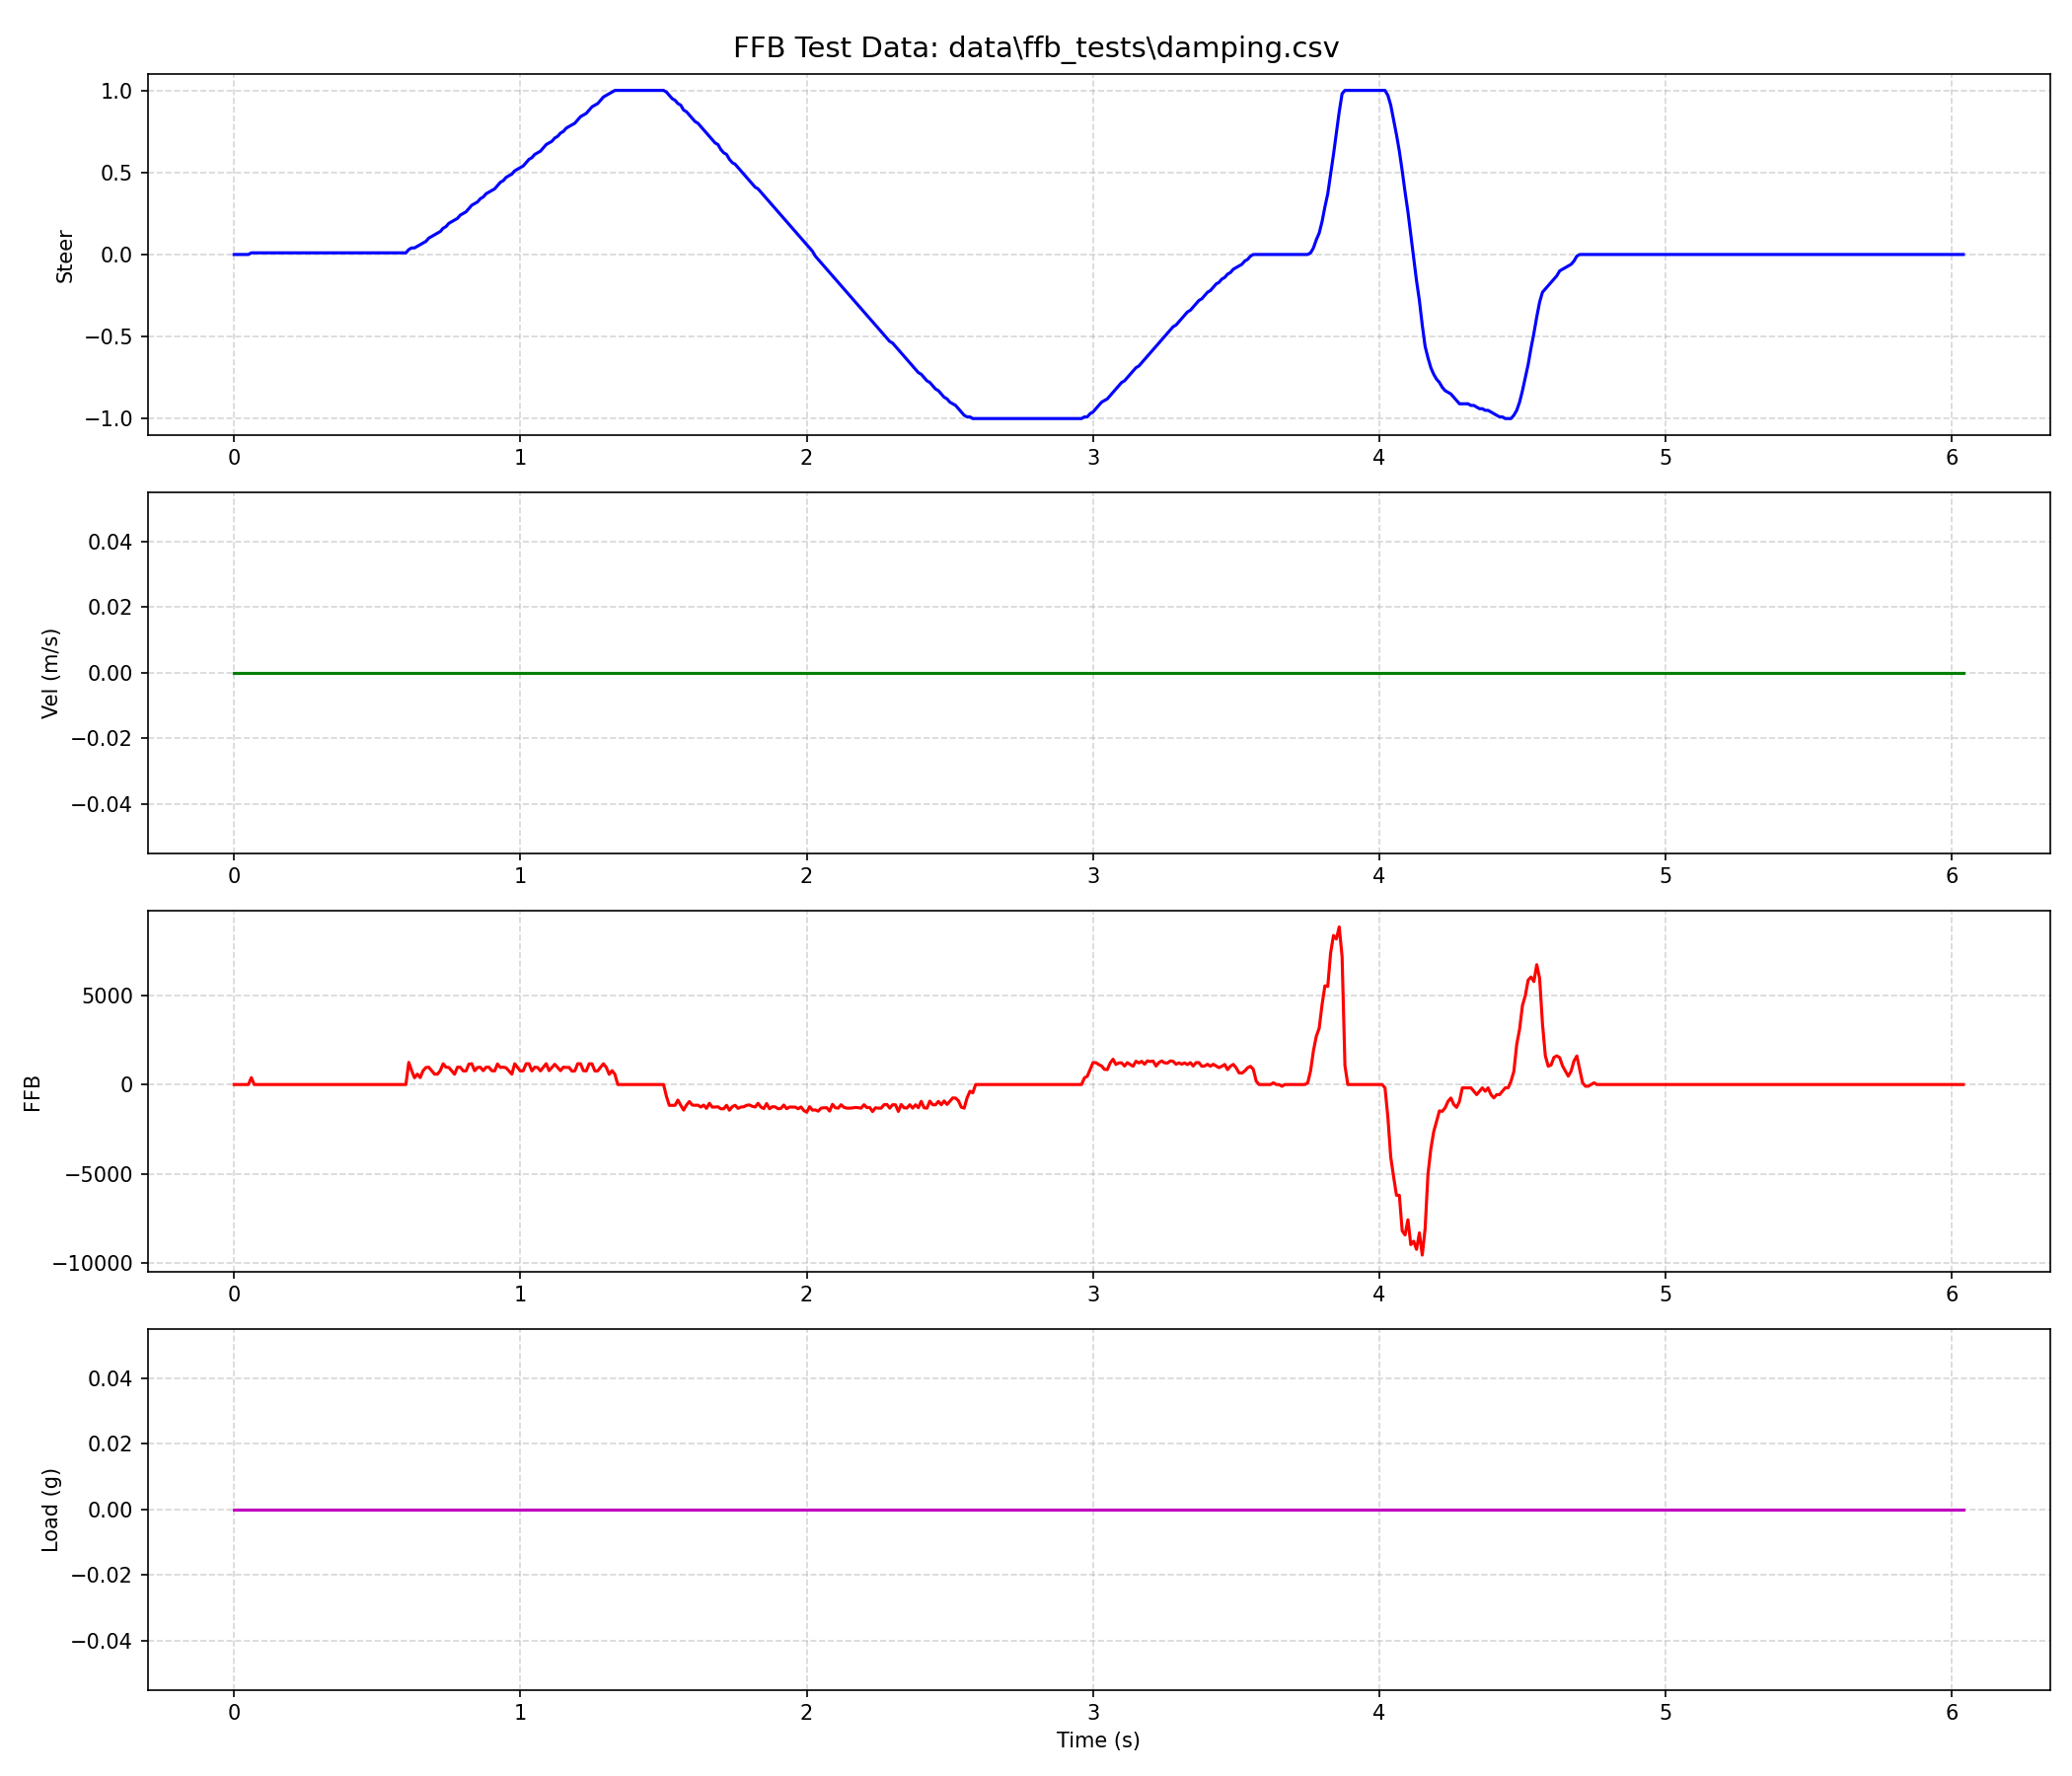

The data file committed next to this chart (first rows):
Steer: 0.00 | FFB:      0 | Vel: 0.0 | L…, 0.00, 0.00 | GyroXYZ: 0.00, 0.00, 0.00
Steer: 0.00 | FFB:      0 | Vel: 0.0 | L…, 0.00, 0.00 | GyroXYZ: 0.00, 0.00, 0.00
Steer: 0.00 | FFB:      0 | Vel: 0.0 | L…, 0.00, 0.00 | GyroXYZ: 0.00, 0.00, 0.00
Steer: 0.00 | FFB:      0 | Vel: 0.0 | L…, 0.00, 0.00 | GyroXYZ: 0.00, 0.00, 0.00
Steer: 0.00 | FFB:      0 | Vel: 0.0 | L…, 0.00, 0.00 | GyroXYZ: 0.00, 0.00, 0.00
Steer: 0.00 | FFB:      0 | Vel: 0.0 | L…, 0.00, 0.00 | GyroXYZ: 0.00, 0.00, 0.00
Steer: 0.01 | FFB:    385 | Vel: 0.0 | L…, 0.00, 0.00 | GyroXYZ: 0.00, 0.00, 0.00
Steer: 0.01 | FFB:      0 | Vel: 0.0 | L…, 0.00, 0.00 | GyroXYZ: 0.00, 0.00, 0.00
Steer: 0.01 | FFB:      0 | Vel: 0.0 | L…, 0.00, 0.00 | GyroXYZ: 0.00, 0.00, 0.00
Steer: 0.01 | FFB:      0 | Vel: 0.0 | L…, 0.00, 0.00 | GyroXYZ: 0.00, 0.00, 0.00
Steer: 0.01 | FFB:      0 | Vel: 0.0 | L…, 0.00, 0.00 | GyroXYZ: 0.00, 0.00, 0.00
Steer: 0.01 | FFB:      0 | Vel: 0.0 | L…, 0.00, 0.00 | GyroXYZ: 0.00, 0.00, 0.00
Steer: 0.01 | FFB:      0 | Vel: 0.0 | L…, 0.00, 0.00 | GyroXYZ: 0.00, 0.00, 0.00
Steer: 0.01 | FFB:      0 | Vel: 0.0 | L…, 0.00, 0.00 | GyroXYZ: 0.00, 0.00, 0.00
Steer: 0.01 | FFB:      0 | Vel: 0.0 | L…, 0.00, 0.00 | GyroXYZ: 0.00, 0.00, 0.00
Steer: 0.01 | FFB:      0 | Vel: 0.0 | L…, 0.00, 0.00 | GyroXYZ: 0.00, 0.00, 0.00
Steer: 0.01 | FFB:      0 | Vel: 0.0 | L…, 0.00, 0.00 | GyroXYZ: 0.00, 0.00, 0.00
Steer: 0.01 | FFB:      0 | Vel: 0.0 | L…, 0.00, 0.00 | GyroXYZ: 0.00, 0.00, 0.00
Steer: 0.01 | FFB:      0 | Vel: 0.0 | L…, 0.00, 0.00 | GyroXYZ: 0.00, 0.00, 0.00
Steer: 0.01 | FFB:      0 | Vel: 0.0 | L…, 0.00, 0.00 | GyroXYZ: 0.00, 0.00, 0.00
Steer: 0.01 | FFB:      0 | Vel: 0.0 | L…, 0.00, 0.00 | GyroXYZ: 0.00, 0.00, 0.00
Steer: 0.01 | FFB:      0 | Vel: 0.0 | L…, 0.00, 0.00 | GyroXYZ: 0.00, 0.00, 0.00
Steer: 0.01 | FFB:      0 | Vel: 0.0 | L…, 0.00, 0.00 | GyroXYZ: 0.00, 0.00, 0.00
Steer: 0.01 | FFB:      0 | Vel: 0.0 | L…, 0.00, 0.00 | GyroXYZ: 0.00, 0.00, 0.00
Steer: 0.01 | FFB:      0 | Vel: 0.0 | L…, 0.00, 0.00 | GyroXYZ: 0.00, 0.00, 0.00
Steer: 0.01 | FFB:      0 | Vel: 0.0 | L…, 0.00, 0.00 | GyroXYZ: 0.00, 0.00, 0.00
Steer: 0.01 | FFB:      0 | Vel: 0.0 | L…, 0.00, 0.00 | GyroXYZ: 0.00, 0.00, 0.00
Steer: 0.01 | FFB:      0 | Vel: 0.0 | L…, 0.00, 0.00 | GyroXYZ: 0.00, 0.00, 0.00
Steer: 0.01 | FFB:      0 | Vel: 0.0 | L…, 0.00, 0.00 | GyroXYZ: 0.00, 0.00, 0.00
Steer: 0.01 | FFB:      0 | Vel: 0.0 | L…, 0.00, 0.00 | GyroXYZ: 0.00, 0.00, 0.00
Steer: 0.01 | FFB:      0 | Vel: 0.0 | L…, 0.00, 0.00 | GyroXYZ: 0.00, 0.00, 0.00
Steer: 0.01 | FFB:      0 | Vel: 0.0 | L…, 0.00, 0.00 | GyroXYZ: 0.00, 0.00, 0.00
Steer: 0.01 | FFB:      0 | Vel: 0.0 | L…, 0.00, 0.00 | GyroXYZ: 0.00, 0.00, 0.00
Steer: 0.01 | FFB:      0 | Vel: 0.0 | L…, 0.00, 0.00 | GyroXYZ: 0.00, 0.00, 0.00
Steer: 0.01 | FFB:      0 | Vel: 0.0 | L…, 0.00, 0.00 | GyroXYZ: 0.00, 0.00, 0.00
Steer: 0.01 | FFB:      0 | Vel: 0.0 | L…, 0.00, 0.00 | GyroXYZ: 0.00, 0.00, 0.00
Steer: 0.01 | FFB:      0 | Vel: 0.0 | L…, 0.00, 0.00 | GyroXYZ: 0.00, 0.00, 0.00
Steer: 0.01 | FFB:      0 | Vel: 0.0 | L…, 0.00, 0.00 | GyroXYZ: 0.00, 0.00, 0.00
Steer: 0.01 | FFB:      0 | Vel: 0.0 | L…, 0.00, 0.00 | GyroXYZ: 0.00, 0.00, 0.00
Steer: 0.01 | FFB:      0 | Vel: 0.0 | L…, 0.00, 0.00 | GyroXYZ: 0.00, 0.00, 0.00
Steer: 0.01 | FFB:      0 | Vel: 0.0 | L…, 0.00, 0.00 | GyroXYZ: 0.00, 0.00, 0.00
Steer: 0.01 | FFB:      0 | Vel: 0.0 | L…, 0.00, 0.00 | GyroXYZ: 0.00, 0.00, 0.00
Steer: 0.01 | FFB:      0 | Vel: 0.0 | L…, 0.00, 0.00 | GyroXYZ: 0.00, 0.00, 0.00
Steer: 0.01 | FFB:      0 | Vel: 0.0 | L…, 0.00, 0.00 | GyroXYZ: 0.00, 0.00, 0.00
Steer: 0.01 | FFB:      0 | Vel: 0.0 | L…, 0.00, 0.00 | GyroXYZ: 0.00, 0.00, 0.00
Steer: 0.01 | FFB:      0 | Vel: 0.0 | L…, 0.00, 0.00 | GyroXYZ: 0.00, 0.00, 0.00
Steer: 0.01 | FFB:      0 | Vel: 0.0 | L…, 0.00, 0.00 | GyroXYZ: 0.00, 0.00, 0.00
Steer: 0.01 | FFB:      0 | Vel: 0.0 | L…, 0.00, 0.00 | GyroXYZ: 0.00, 0.00, 0.00
Steer: 0.01 | FFB:      0 | Vel: 0.0 | L…, 0.00, 0.00 | GyroXYZ: 0.00, 0.00, 0.00
Steer: 0.01 | FFB:      0 | Vel: 0.0 | L…, 0.00, 0.00 | GyroXYZ: 0.00, 0.00, 0.00
Steer: 0.01 | FFB:      0 | Vel: 0.0 | L…, 0.00, 0.00 | GyroXYZ: 0.00, 0.00, 0.00
Steer: 0.01 | FFB:      0 | Vel: 0.0 | L…, 0.00, 0.00 | GyroXYZ: 0.00, 0.00, 0.00
Steer: 0.01 | FFB:      0 | Vel: 0.0 | L…, 0.00, 0.00 | GyroXYZ: 0.00, 0.00, 0.00
Steer: 0.01 | FFB:      0 | Vel: 0.0 | L…, 0.00, 0.00 | GyroXYZ: 0.00, 0.00, 0.00
Steer: 0.01 | FFB:      0 | Vel: 0.0 | L…, 0.00, 0.00 | GyroXYZ: 0.00, 0.00, 0.00
Steer: 0.01 | FFB:      0 | Vel: 0.0 | L…, 0.00, 0.00 | GyroXYZ: 0.00, 0.00, 0.00
Steer: 0.01 | FFB:      0 | Vel: 0.0 | L…, 0.00, 0.00 | GyroXYZ: 0.00, 0.00, 0.00
Steer: 0.01 | FFB:      0 | Vel: 0.0 | L…, 0.00, 0.00 | GyroXYZ: 0.00, 0.00, 0.00
Steer: 0.01 | FFB:      0 | Vel: 0.0 | L…, 0.00, 0.00 | GyroXYZ: 0.00, 0.00, 0.00
Steer: 0.01 | FFB:      0 | Vel: 0.0 | L…, 0.00, 0.00 | GyroXYZ: 0.00, 0.00, 0.00
Steer: 0.01 | FFB:      0 | Vel: 0.0 | L…, 0.00, 0.00 | GyroXYZ: 0.00, 0.00, 0.00
... 544 more rows
